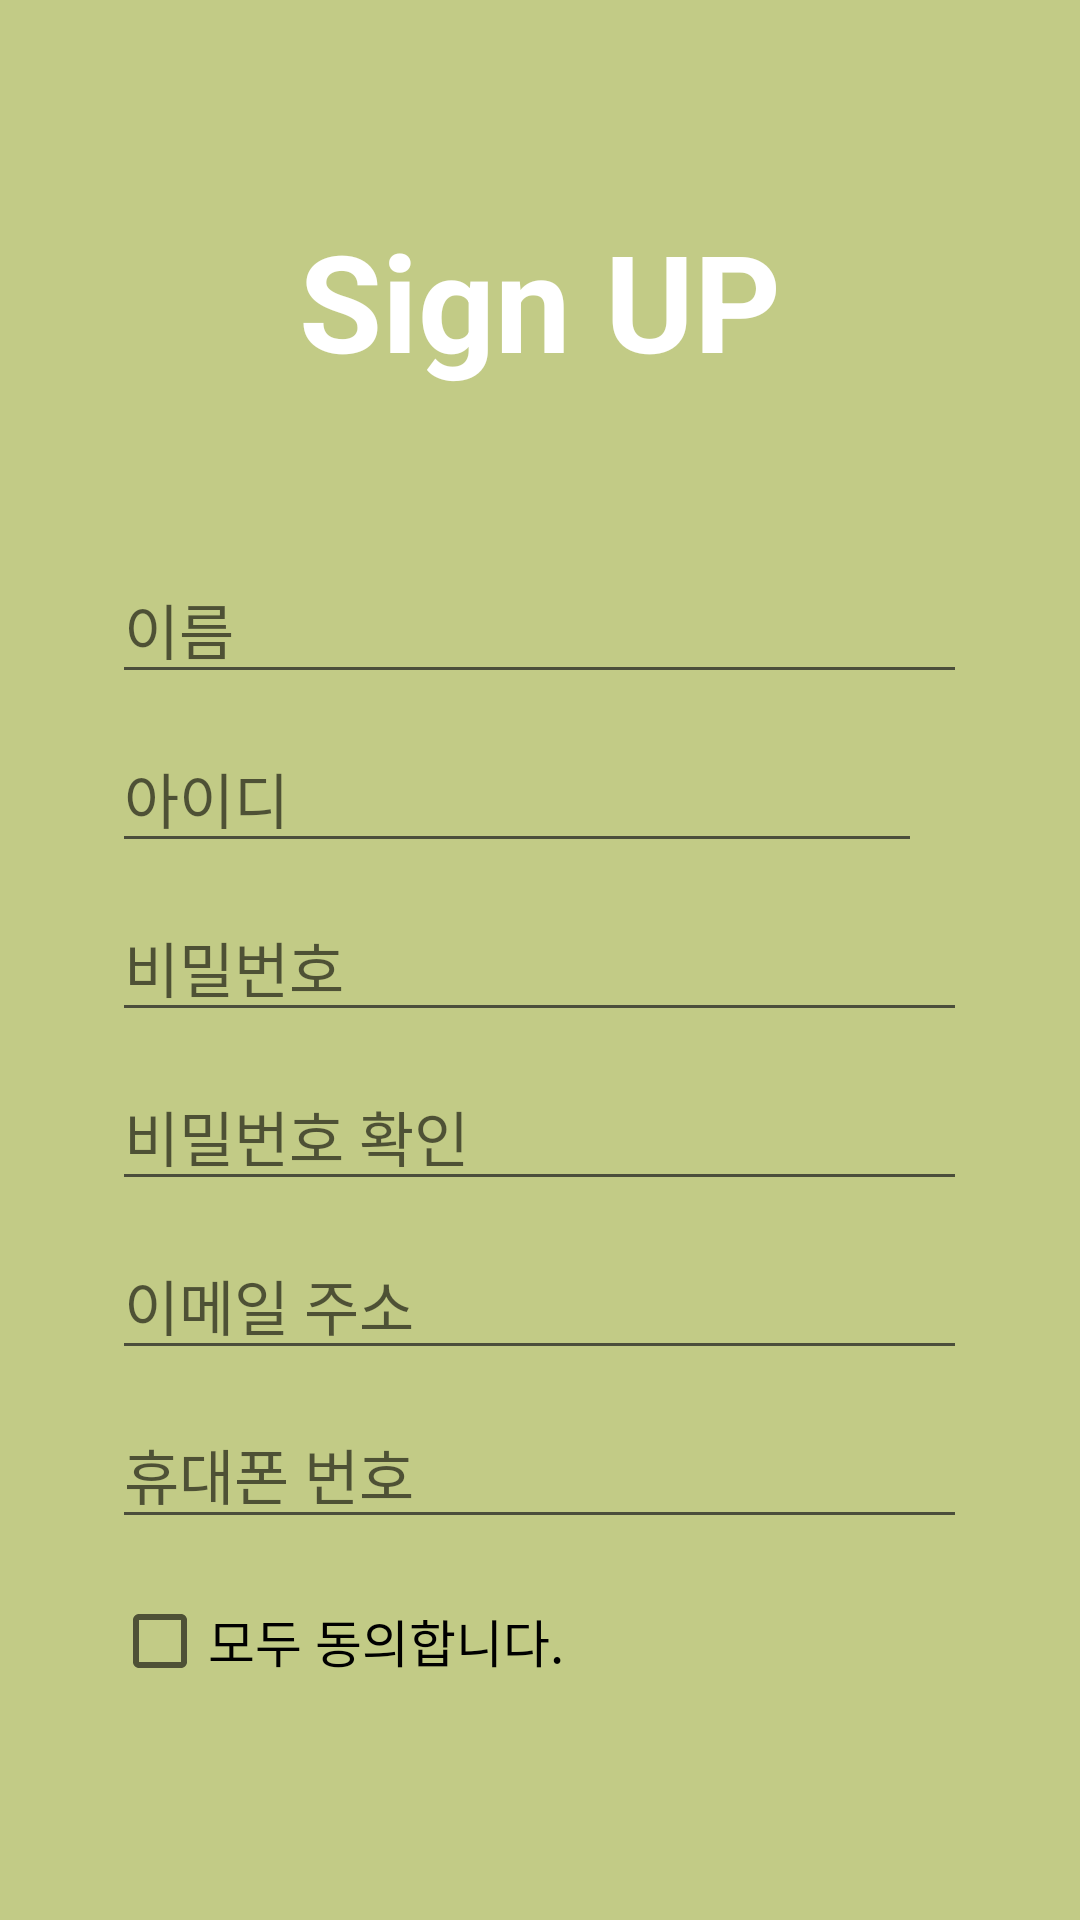

This screen was rendered from an Android layout file. Write that file and the resources it references.
<!-- AndroidManifest.xml: application theme Theme.For_the_precious_woman -->
<!-- res/layout/sign.xml -->
<?xml version="1.0" encoding="utf-8"?>

<LinearLayout xmlns:android="http://schemas.android.com/apk/res/android"
    android:orientation="vertical"
    android:layout_width="match_parent"
    android:layout_height="match_parent"
    android:gravity="center"
    android:background="#C2CB86">
    <TextView
        android:layout_width="wrap_content"
        android:layout_height="wrap_content"
        android:layout_marginBottom="20sp"
        android:text="Sign UP"
        android:textSize="45sp"
        android:textColor="@color/white"
        android:textStyle="bold" />
    <ScrollView
        android:layout_width="wrap_content"
        android:layout_height="420dp"
        android:fillViewport="true"
        android:scrollbars="none"
        android:background="@drawable/bg_sign_box">
        <LinearLayout
            android:layout_width="wrap_content"
            android:layout_height="match_parent"
            android:orientation="vertical"
            android:padding="35sp">
            <EditText
                android:id="@+id/edtName"
                android:layout_width="match_parent"
                android:layout_height="wrap_content"
                android:layout_marginBottom="10sp"
                android:backgroundTint = "#4B4E3B"
                android:hint="이름"
                android:textSize="20sp"/>

            <LinearLayout
                android:layout_width="285dp"
                android:layout_height="wrap_content">

                <EditText
                    android:id="@+id/edtId"
                    android:layout_width="0dp"
                    android:layout_height="wrap_content"
                    android:layout_marginRight="15dp"
                    android:layout_marginBottom="10sp"
                    android:layout_weight="8"
                    android:backgroundTint="#4B4E3B"
                    android:hint="아이디"
                    android:textSize="20sp" />

            </LinearLayout>
            <EditText
                android:id="@+id/edtPw"
                android:layout_width="match_parent"
                android:layout_height="wrap_content"
                android:layout_marginBottom="10sp"
                android:backgroundTint = "#4B4E3B"
                android:hint="비밀번호"
                android:textSize="20sp"
                android:password="true"/>
            <EditText
                android:id="@+id/edtPwCheck"
                android:layout_width="match_parent"
                android:layout_height="wrap_content"
                android:layout_marginBottom="10sp"
                android:backgroundTint = "#4B4E3B"
                android:hint="비밀번호 확인"
                android:textSize="20sp"
                android:password="true"/>
            <EditText

                android:id="@+id/edtEmail"
                android:layout_width="match_parent"
                android:layout_height="wrap_content"
                android:layout_marginBottom="10sp"
                android:backgroundTint = "#4B4E3B"
                android:hint="이메일 주소"
                android:textSize="20sp"/>
            <EditText
                android:id="@+id/edtPhoneNumber"
                android:layout_width="match_parent"
                android:layout_height="wrap_content"
                android:layout_marginBottom="10sp"
                android:backgroundTint = "#4B4E3B"
                android:hint="휴대폰 번호"
                android:textSize="20sp"/>
            <CheckBox
                android:id="@+id/chkAll"
                android:layout_width="match_parent"
                android:layout_height="wrap_content"
                android:layout_marginBottom="10sp"
                android:text="모두 동의합니다."
                android:textSize="17sp"/>
            <LinearLayout
                android:layout_width="match_parent"
                android:layout_height="wrap_content"
                android:orientation="vertical"
                android:layout_marginLeft="20sp">
                <CheckBox
                    android:id="@+id/chkFirst"
                    android:layout_width="match_parent"
                    android:layout_height="wrap_content"
                    android:text="이용약관 동의"
                    android:textSize="15sp"/>
                <CheckBox
                    android:id="@+id/chkSecond"
                    android:layout_width="match_parent"
                    android:layout_height="wrap_content"
                    android:text="개인정보 취급방침 동의"
                    android:textSize="15sp"/>
                <CheckBox
                    android:id="@+id/chkThird"
                    android:layout_width="match_parent"
                    android:layout_height="wrap_content"
                    android:layout_marginBottom="10sp"
                    android:text="마케팅 정보 수신 동의"
                    android:textSize="15sp"/>
            </LinearLayout>
            <Button
                android:id="@+id/btnSignup"
                android:layout_width="match_parent"
                android:layout_height="wrap_content"
                android:layout_marginBottom="10sp"
                android:backgroundTint="#9CA55F"
                android:layout_marginTop="10sp"
                android:textStyle="bold"
                android:text="가입하기"
                android:textSize="25sp"/>
        </LinearLayout>
    </ScrollView>
</LinearLayout>
<!-- resources referenced by this layout -->
<resources>
  <style name="Theme.For_the_precious_woman" parent="Theme.MaterialComponents.DayNight.DarkActionBar">
          <item name="windowNoTitle">true</item>
          
          <item name="colorPrimary">@color/purple_500</item>
          <item name="colorPrimaryVariant">@color/purple_700</item>
          <item name="colorOnPrimary">@color/white</item>
          
          <item name="colorSecondary">@color/teal_200</item>
          <item name="colorSecondaryVariant">@color/teal_700</item>
          <item name="colorOnSecondary">@color/black</item>
          
          <item name="android:statusBarColor" tools:targetApi="l">?attr/colorPrimaryVariant</item>
          
      </style>
  <!-- not gathered from this repository: default colours our renderer supplied (Android Studio template values) -->
  <color name="purple_500">#FF6200EE</color>
  <color name="purple_700">#FF3700B3</color>
  <color name="teal_200">#FF03DAC5</color>
  <color name="teal_700">#FF018786</color>
  <color name="black">#FF000000</color>
  <color name="white">#FFFFFFFF</color>
</resources>
